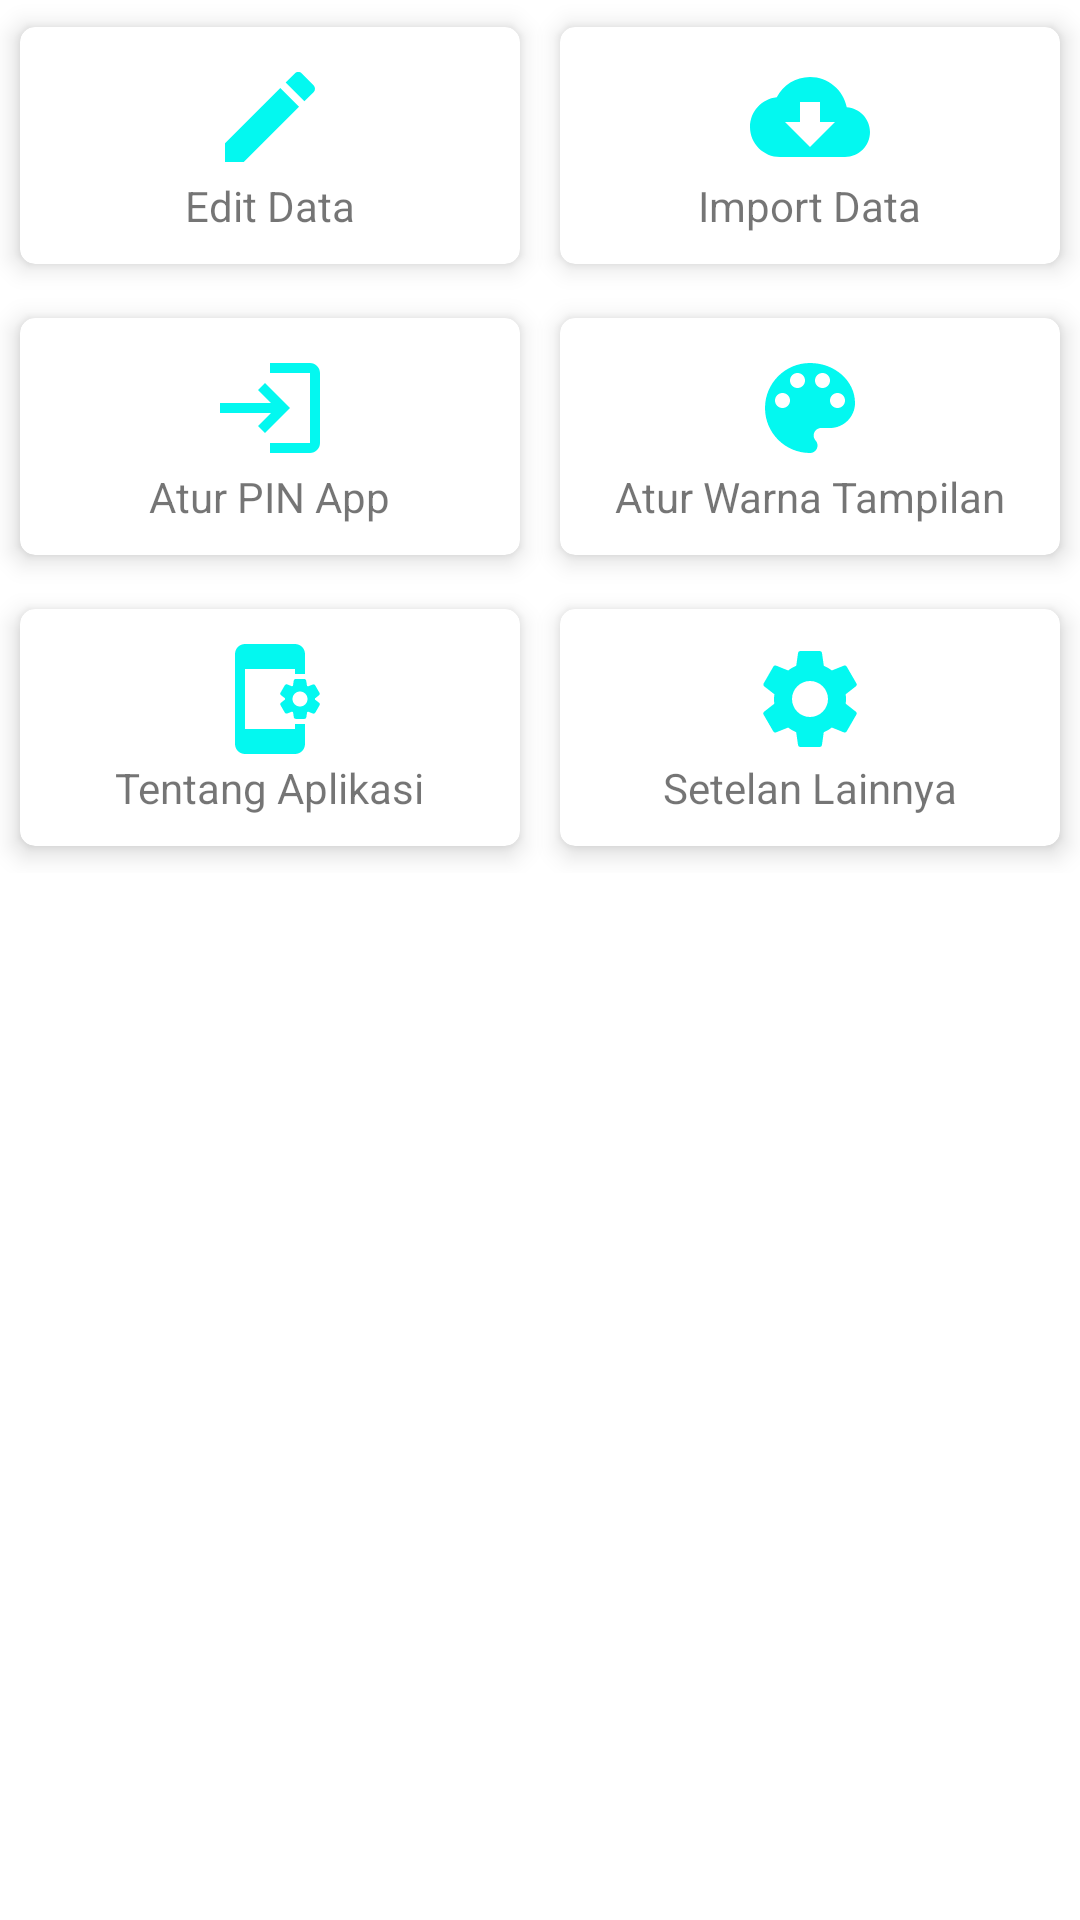

Android layout source for this screen:
<!-- AndroidManifest.xml: application theme Theme.Uts -->
<!-- res/layout/fragthree.xml -->
<?xml version="1.0" encoding="utf-8"?>
<ScrollView xmlns:android="http://schemas.android.com/apk/res/android"
    xmlns:tools="http://schemas.android.com/tools"
    android:layout_width="match_parent"
    android:layout_height="match_parent"
    xmlns:app="http://schemas.android.com/apk/res-auto"
    android:orientation="vertical"
    android:gravity="center"
    tools:context=".fragThree">

    
    <LinearLayout
        android:layout_width="match_parent"
        android:layout_height="wrap_content"
        android:orientation="vertical">

        <GridLayout
            android:layout_width="match_parent"
            android:layout_height="wrap_content"
            android:rowCount="1"
            android:columnCount="2"
            android:alignmentMode="alignMargins"
            android:columnOrderPreserved="false">

            <androidx.cardview.widget.CardView
                android:id="@+id/btn1"
                android:layout_width="0dp"
                android:layout_height="wrap_content"
                android:layout_columnWeight="1"
                android:layout_rowWeight="1"
                app:cardElevation="5dp"
                app:cardCornerRadius="5dp"
                app:cardUseCompatPadding="true">
                <LinearLayout
                    android:layout_width="match_parent"
                    android:layout_height="wrap_content"
                    android:orientation="vertical"
                    android:gravity="center_horizontal"
                    android:padding="10dp">
                    <ImageView
                        android:layout_width="40dp"
                        android:layout_height="40dp"
                        android:src="@drawable/ic_baseline_edit_24">
                    </ImageView>
                    <TextView
                        android:layout_width="wrap_content"
                        android:layout_height="wrap_content"
                        android:text="Edit Data">
                    </TextView>
                </LinearLayout>
            </androidx.cardview.widget.CardView>

            <androidx.cardview.widget.CardView
                android:id="@+id/btn2"
                android:layout_width="0dp"
                android:layout_height="wrap_content"
                android:layout_columnWeight="1"
                android:layout_rowWeight="1"
                app:cardElevation="5dp"
                app:cardCornerRadius="5dp"
                app:cardUseCompatPadding="true">
                <LinearLayout
                    android:layout_width="match_parent"
                    android:layout_height="wrap_content"
                    android:orientation="vertical"
                    android:gravity="center_horizontal"
                    android:padding="10dp">
                    <ImageView
                        android:layout_width="40dp"
                        android:layout_height="40dp"
                        android:src="@drawable/ic_baseline_cloud_download_24">
                    </ImageView>

                    <TextView
                        android:layout_width="wrap_content"
                        android:layout_height="wrap_content"
                        android:text="Import Data"></TextView>
                </LinearLayout>
            </androidx.cardview.widget.CardView>

            <androidx.cardview.widget.CardView
                android:id="@+id/btn3"
                android:layout_width="0dp"
                android:layout_height="wrap_content"
                android:layout_columnWeight="1"
                android:layout_rowWeight="1"
                app:cardElevation="5dp"
                app:cardCornerRadius="5dp"
                app:cardUseCompatPadding="true">
                <LinearLayout
                    android:layout_width="match_parent"
                    android:layout_height="wrap_content"
                    android:orientation="vertical"
                    android:gravity="center_horizontal"
                    android:padding="10dp">
                    <ImageView
                        android:layout_width="40dp"
                        android:layout_height="40dp"
                        android:src="@drawable/ic_baseline_login_24">
                    </ImageView>
                    <TextView
                        android:layout_width="wrap_content"
                        android:layout_height="wrap_content"
                        android:text="Atur PIN App">
                    </TextView>
                </LinearLayout>
            </androidx.cardview.widget.CardView>

            <androidx.cardview.widget.CardView
                android:id="@+id/btn4"
                android:layout_width="0dp"
                android:layout_height="wrap_content"
                android:layout_columnWeight="1"
                android:layout_rowWeight="1"
                app:cardElevation="5dp"
                app:cardCornerRadius="5dp"
                app:cardUseCompatPadding="true">
                <LinearLayout
                    android:layout_width="match_parent"
                    android:layout_height="wrap_content"
                    android:orientation="vertical"
                    android:gravity="center_horizontal"
                    android:padding="10dp">
                    <ImageView
                        android:layout_width="40dp"
                        android:layout_height="40dp"
                        android:src="@drawable/ic_baseline_color_lens_24">
                    </ImageView>
                    <TextView
                        android:layout_width="wrap_content"
                        android:layout_height="wrap_content"
                        android:text="Atur Warna Tampilan">
                    </TextView>
                </LinearLayout>
            </androidx.cardview.widget.CardView>

            <androidx.cardview.widget.CardView
                android:id="@+id/btn5"
                android:layout_width="0dp"
                android:layout_height="wrap_content"
                android:layout_columnWeight="1"
                android:layout_rowWeight="1"
                app:cardElevation="5dp"
                app:cardCornerRadius="5dp"
                app:cardUseCompatPadding="true">
                <LinearLayout
                    android:layout_width="match_parent"
                    android:layout_height="wrap_content"
                    android:orientation="vertical"
                    android:gravity="center_horizontal"
                    android:padding="10dp">
                    <ImageView
                        android:layout_width="40dp"
                        android:layout_height="40dp"
                        android:src="@drawable/ic_baseline_app_settings_alt_24">
                    </ImageView>
                    <TextView
                        android:layout_width="wrap_content"
                        android:layout_height="wrap_content"
                        android:text="Tentang Aplikasi">
                    </TextView>
                </LinearLayout>
            </androidx.cardview.widget.CardView>

            <androidx.cardview.widget.CardView
                android:id="@+id/btn6"
                android:layout_width="0dp"
                android:layout_height="wrap_content"
                android:layout_columnWeight="1"
                android:layout_rowWeight="1"
                app:cardElevation="5dp"
                app:cardCornerRadius="5dp"
                app:cardUseCompatPadding="true">
                <LinearLayout
                    android:layout_width="match_parent"
                    android:layout_height="wrap_content"
                    android:orientation="vertical"
                    android:gravity="center_horizontal"
                    android:padding="10dp">
                    <ImageView
                        android:layout_width="40dp"
                        android:layout_height="40dp"
                        android:src="@drawable/ic_baseline_settings_24">
                    </ImageView>
                    <TextView
                        android:layout_width="wrap_content"
                        android:layout_height="wrap_content"
                        android:text="Setelan Lainnya">
                    </TextView>
                </LinearLayout>
            </androidx.cardview.widget.CardView>
        </GridLayout>
    </LinearLayout>
</ScrollView>
<!-- resources referenced by this layout -->
<resources>
  <!-- drawable ic_baseline_cloud_download_24 (drawable) -->
  <vector android:height="24dp" android:tint="#03F8F0"
      android:viewportHeight="24" android:viewportWidth="24"
      android:width="24dp" xmlns:android="http://schemas.android.com/apk/res/android">
      <path android:fillColor="@android:color/white" android:pathData="M19.35,10.04C18.67,6.59 15.64,4 12,4 9.11,4 6.6,5.64 5.35,8.04 2.34,8.36 0,10.91 0,14c0,3.31 2.69,6 6,6h13c2.76,0 5,-2.24 5,-5 0,-2.64 -2.05,-4.78 -4.65,-4.96zM17,13l-5,5 -5,-5h3V9h4v4h3z"/>
  </vector>
  <!-- drawable ic_baseline_color_lens_24 (drawable) -->
  <vector android:height="24dp" android:tint="#03F8F0"
      android:viewportHeight="24" android:viewportWidth="24"
      android:width="24dp" xmlns:android="http://schemas.android.com/apk/res/android">
      <path android:fillColor="@android:color/white" android:pathData="M12,3c-4.97,0 -9,4.03 -9,9s4.03,9 9,9c0.83,0 1.5,-0.67 1.5,-1.5 0,-0.39 -0.15,-0.74 -0.39,-1.01 -0.23,-0.26 -0.38,-0.61 -0.38,-0.99 0,-0.83 0.67,-1.5 1.5,-1.5L16,16c2.76,0 5,-2.24 5,-5 0,-4.42 -4.03,-8 -9,-8zM6.5,12c-0.83,0 -1.5,-0.67 -1.5,-1.5S5.67,9 6.5,9 8,9.67 8,10.5 7.33,12 6.5,12zM9.5,8C8.67,8 8,7.33 8,6.5S8.67,5 9.5,5s1.5,0.67 1.5,1.5S10.33,8 9.5,8zM14.5,8c-0.83,0 -1.5,-0.67 -1.5,-1.5S13.67,5 14.5,5s1.5,0.67 1.5,1.5S15.33,8 14.5,8zM17.5,12c-0.83,0 -1.5,-0.67 -1.5,-1.5S16.67,9 17.5,9s1.5,0.67 1.5,1.5 -0.67,1.5 -1.5,1.5z"/>
  </vector>
  <!-- drawable ic_baseline_edit_24 (drawable) -->
  <vector android:height="24dp" android:tint="#03F8F0"
      android:viewportHeight="24" android:viewportWidth="24"
      android:width="24dp" xmlns:android="http://schemas.android.com/apk/res/android">
      <path android:fillColor="@android:color/white" android:pathData="M3,17.25V21h3.75L17.81,9.94l-3.75,-3.75L3,17.25zM20.71,7.04c0.39,-0.39 0.39,-1.02 0,-1.41l-2.34,-2.34c-0.39,-0.39 -1.02,-0.39 -1.41,0l-1.83,1.83 3.75,3.75 1.83,-1.83z"/>
  </vector>
  <!-- drawable ic_baseline_login_24 (drawable) -->
  <vector android:height="24dp" android:tint="#03F8F0"
      android:viewportHeight="24" android:viewportWidth="24"
      android:width="24dp" xmlns:android="http://schemas.android.com/apk/res/android">
      <path android:fillColor="@android:color/white" android:pathData="M11,7L9.6,8.4l2.6,2.6H2v2h10.2l-2.6,2.6L11,17l5,-5L11,7zM20,19h-8v2h8c1.1,0 2,-0.9 2,-2V5c0,-1.1 -0.9,-2 -2,-2h-8v2h8V19z"/>
  </vector>
  <style name="Theme.Uts" parent="Theme.MaterialComponents.DayNight.DarkActionBar">
          
          <item name="colorPrimary">#03A9F4</item>
          <item name="colorPrimaryVariant">@color/purple_700</item>
          <item name="colorOnPrimary">@color/white</item>
          
          <item name="colorSecondary">@color/teal_200</item>
          <item name="colorSecondaryVariant">@color/teal_700</item>
          <item name="colorOnSecondary">@color/black</item>
          
          <item name="android:statusBarColor" tools:targetApi="l">?attr/colorPrimaryVariant</item>
          
      </style>
  <!-- not gathered from this repository: default colours our renderer supplied (Android Studio template values) -->
  <color name="purple_700">#FF3700B3</color>
  <color name="teal_200">#FF03DAC5</color>
  <color name="teal_700">#FF018786</color>
  <color name="black">#FF000000</color>
  <color name="white">#FFFFFFFF</color>
</resources>
